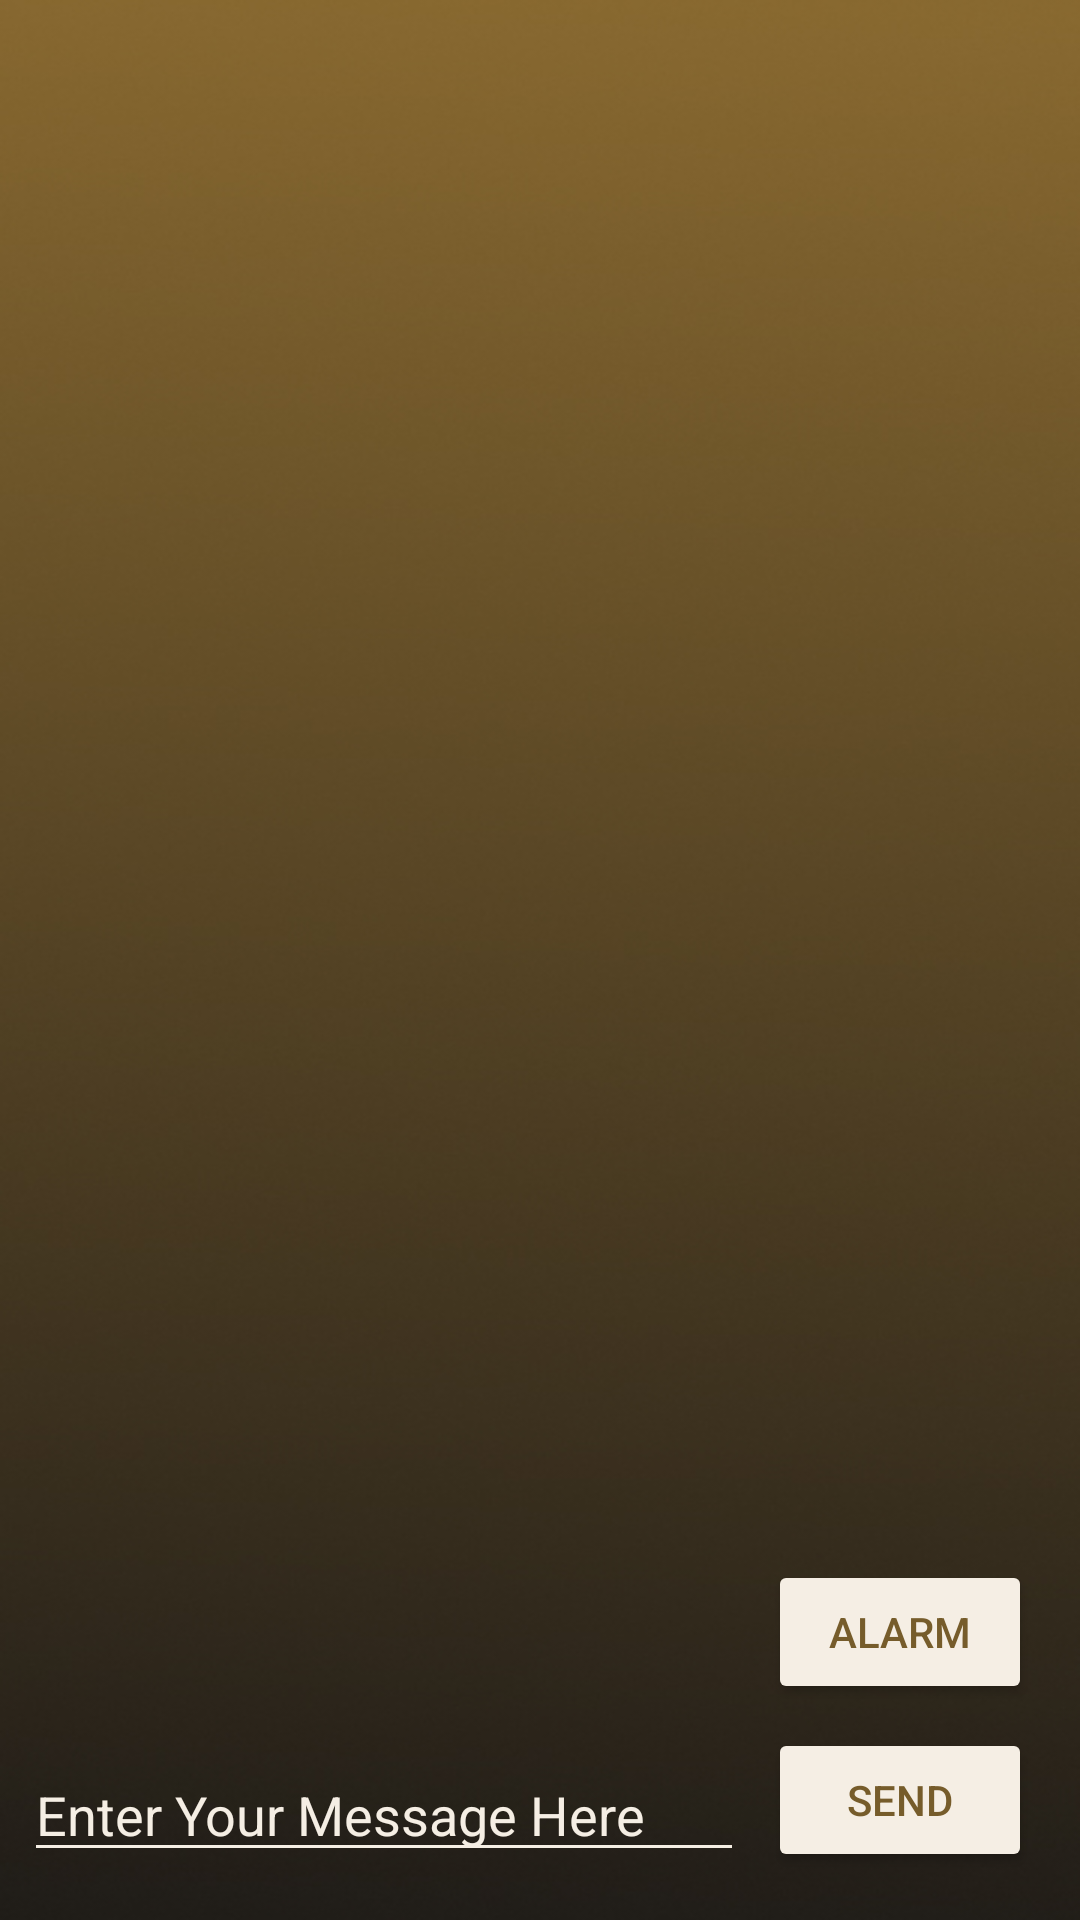

Produce the Android XML layout that renders to this screen, including the resource entries it uses.
<!-- AndroidManifest.xml: application theme Theme.MyApplication -->
<!-- res/layout/activity_satu.xml -->
<?xml version="1.0" encoding="utf-8"?>
<androidx.constraintlayout.widget.ConstraintLayout xmlns:android="http://schemas.android.com/apk/res/android"
    android:layout_width="match_parent"
    android:layout_height="match_parent"
    android:background="@drawable/bg_android"
    xmlns:app="http://schemas.android.com/apk/res-auto">

    <TextView
        android:id="@+id/text_header_reply"
        android:layout_width="wrap_content"
        android:layout_height="wrap_content"
        android:layout_marginStart="8dp"
        android:layout_marginLeft="8dp"
        android:layout_marginTop="16dp"
        android:text="@string/text_header_reply"
        android:textStyle="bold"
        android:visibility="invisible"
        android:textColor="@color/white"
        app:layout_constraintStart_toStartOf="parent"
        app:layout_constraintTop_toTopOf="parent" />

    <TextView
        android:id="@+id/text_message_reply"
        android:layout_width="wrap_content"
        android:layout_height="wrap_content"
        android:layout_marginStart="8dp"
        android:layout_marginLeft="8dp"
        android:layout_marginTop="8dp"
        android:visibility="invisible"
        android:textColor="@color/white2"
        app:layout_constraintStart_toStartOf="parent"
        app:layout_constraintTop_toBottomOf="@+id/text_header_reply" />

    <Button
        android:id="@+id/button_main"
        android:layout_width="wrap_content"
        android:layout_height="wrap_content"
        android:layout_marginBottom="16dp"
        android:layout_marginRight="16dp"
        android:textColor="@color/colorPrimary"
        android:backgroundTint="@color/white2"
        android:text="@string/button_main"
        android:onClick="launchSecondActivity"
        app:layout_constraintBottom_toBottomOf="parent"
        app:layout_constraintRight_toRightOf="parent" />

    <EditText
        android:id="@+id/editText_main"
        android:layout_width="0dp"
        android:layout_height="wrap_content"
        android:layout_marginBottom="16dp"
        android:layout_marginEnd="8dp"
        android:layout_marginStart="8dp"
        android:ems="10"
        android:hint="@string/editText_main"
        android:inputType="textLongMessage"
        android:textColorHint="@color/white2"
        android:backgroundTint="@color/white2"
        app:layout_constraintBottom_toBottomOf="parent"
        app:layout_constraintEnd_toStartOf="@+id/button_main"
        app:layout_constraintStart_toStartOf="parent" />

    <Button
        android:id="@+id/button_alarm"
        android:layout_width="wrap_content"
        android:layout_height="wrap_content"
        android:layout_marginRight="16dp"
        android:layout_marginBottom="72dp"
        android:textColor="@color/colorPrimary"
        android:backgroundTint="@color/white2"
        android:text="Alarm"
        android:onClick="createAlarm"
        app:layout_constraintBottom_toBottomOf="parent"
        app:layout_constraintRight_toRightOf="parent" />

</androidx.constraintlayout.widget.ConstraintLayout>
<!-- resources referenced by this layout -->
<resources>
  <color name="colorPrimary">#765C2B</color>
  <color name="white">#FFFFFFFF</color>
  <color name="white2">#F5EEE4</color>
  <!-- drawable bg_android: jpg bitmap (drawable, 76430 bytes) -->
  <string name="button_main">Send</string>
  <string name="editText_main">Enter Your Message Here</string>
  <string name="text_header_reply">Reply Received</string>
  <style name="Theme.MyApplication" parent="Theme.MaterialComponents.DayNight.NoActionBar">
          
          <item name="colorPrimary">@color/colorPrimary</item>
          <item name="colorPrimaryVariant">@color/purple_700</item>
          <item name="colorOnPrimary">@color/white</item>
          
          <item name="colorSecondary">@color/teal_200</item>
          <item name="colorSecondaryVariant">@color/teal_700</item>
          <item name="colorOnSecondary">@color/black</item>
          
          <item name="android:statusBarColor">@color/colorPrimary</item>
          
      </style>
  <color name="purple_700">#FF3700B3</color>
  <color name="teal_200">#FF03DAC5</color>
  <color name="teal_700">#FF018786</color>
  <color name="black">#FF000000</color>
</resources>
